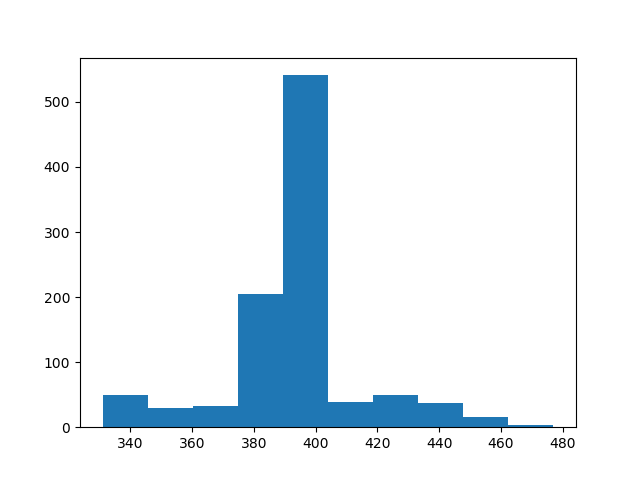

The data file committed next to this chart (first rows):
count, value
0, 393
1, 390
2, 393
3, 422
4, 391
5, 393
6, 397
7, 393
8, 391
9, 391
10, 388
11, 393
12, 394
13, 395
14, 385
15, 393
16, 393
17, 422
18, 394
19, 389
20, 390
21, 390
22, 390
23, 388
24, 387
25, 392
26, 400
27, 411
28, 423
29, 432
30, 435
31, 437
32, 428
33, 418
34, 440
35, 420
36, 375
37, 360
38, 349
39, 347
40, 347
41, 346
42, 356
43, 362
44, 374
45, 381
46, 383
47, 393
48, 394
49, 394
50, 392
51, 393
52, 393
53, 393
54, 390
55, 386
56, 394
57, 394
58, 394
59, 393
... 940 more rows
